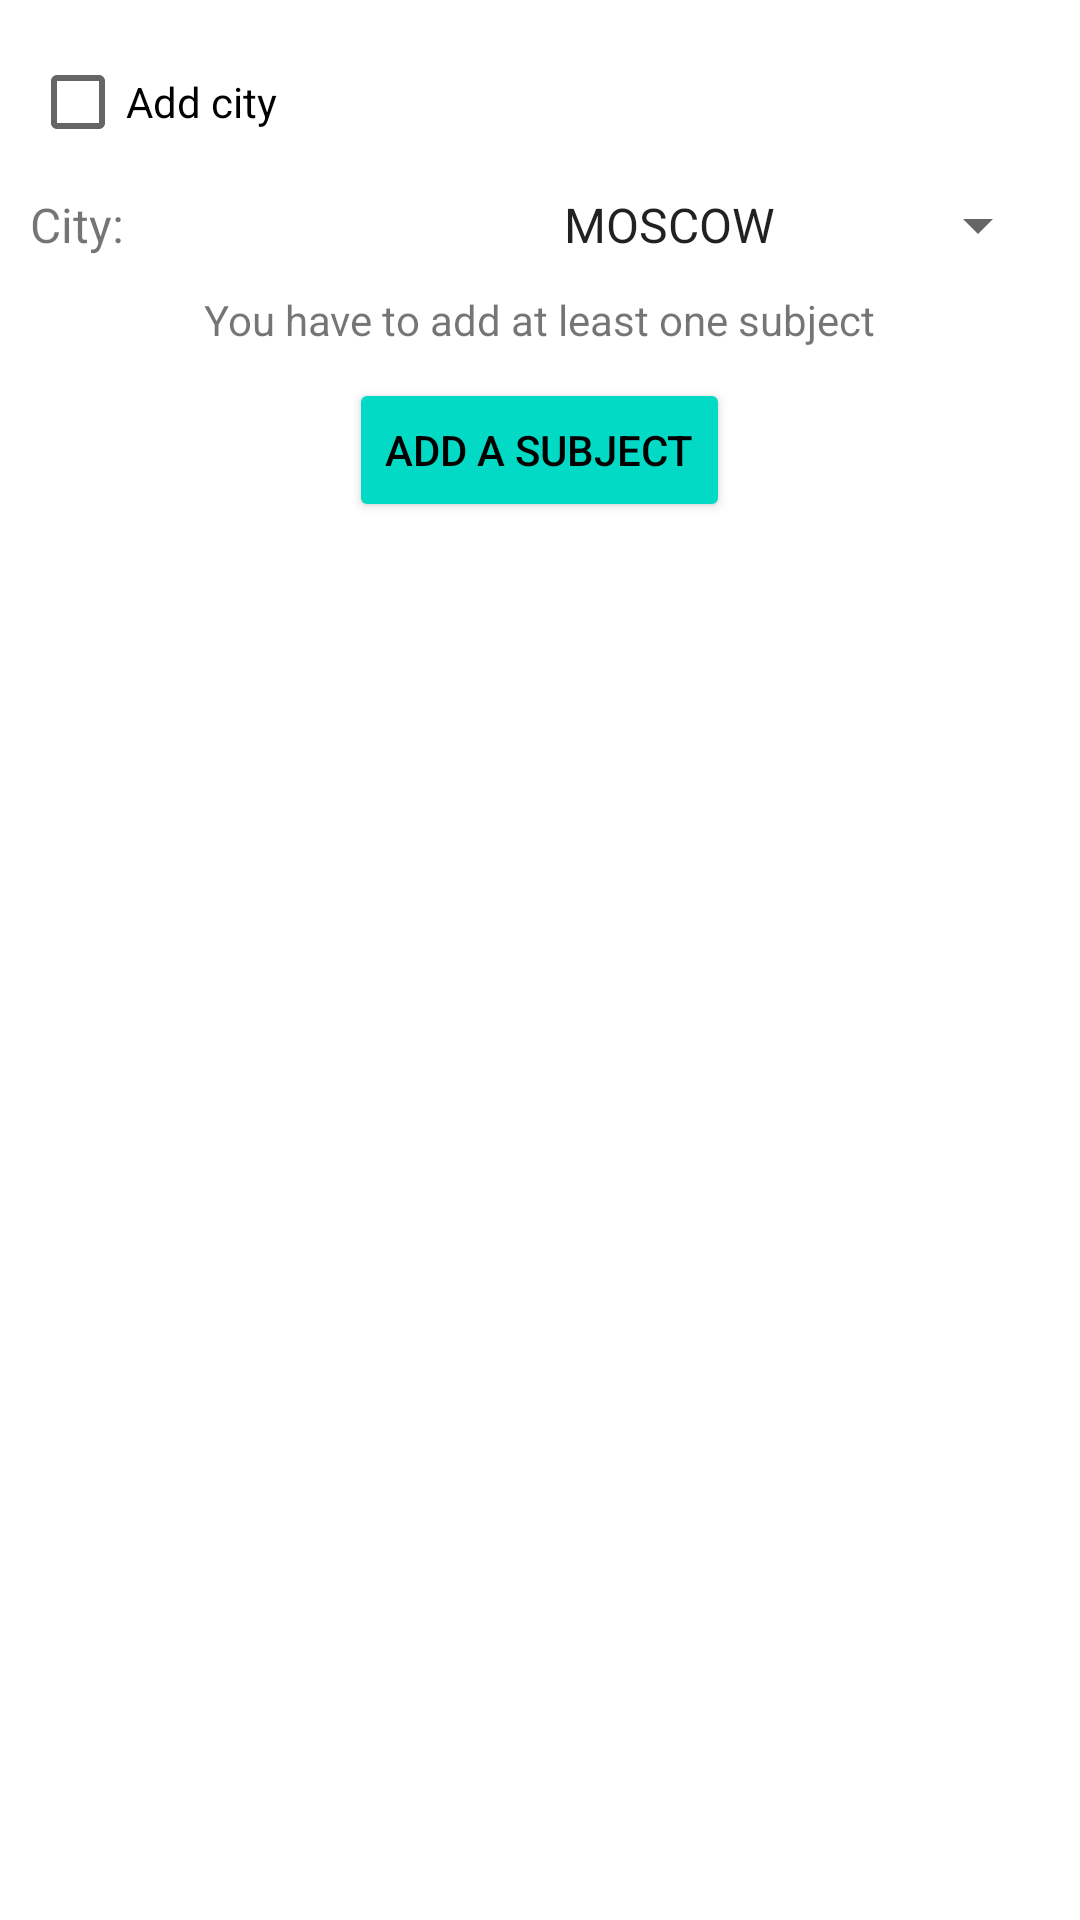

Reconstruct the res/layout file that produces this screen, plus the resources it refers to.
<!-- AndroidManifest.xml: application theme AppTheme -->
<!-- res/layout/fragment_tutor_info.xml -->
<?xml version="1.0" encoding="utf-8"?>
<LinearLayout xmlns:android="http://schemas.android.com/apk/res/android"
    xmlns:app="http://schemas.android.com/apk/res-auto"
    xmlns:card_view="http://schemas.android.com/apk/res-auto"
    xmlns:tools="http://schemas.android.com/tools"
    android:layout_width="match_parent"
    android:layout_height="wrap_content"
    android:orientation="vertical"
    android:padding="10dp">

    <CheckBox
        android:id="@+id/cb_tutor_info_add_city"
        android:layout_width="wrap_content"
        android:layout_height="wrap_content"
        android:checked="false"
        android:text="@string/sign_up_is_not_remote" />

    <LinearLayout
        android:layout_width="match_parent"
        android:layout_height="wrap_content"
        android:layout_marginTop="5dp"
        android:orientation="horizontal">

        <TextView
            android:layout_width="0dp"
            android:layout_height="wrap_content"
            android:layout_weight="1"
            android:text="@string/sign_up_city"
            android:textSize="16sp" />

        <Spinner
            android:id="@+id/spinner_tutor_info_city"
            android:layout_width="0dp"
            android:layout_height="wrap_content"
            android:layout_weight="1"
            android:entries="@array/cities"
            android:gravity="end" />

    </LinearLayout>

    <TextView
        android:layout_marginTop="10dp"
        android:layout_width="wrap_content"
        android:layout_height="wrap_content"
        android:text="@string/sign_up_tv_subjects"
        android:layout_gravity="center_horizontal"/>

    <LinearLayout
        android:id="@+id/ll_sign_up_subjects"
        android:layout_width="match_parent"
        android:layout_height="wrap_content"
        android:orientation="vertical" />

    <Button
        android:id="@+id/btn_tutor_info_add_subject"
        android:layout_width="wrap_content"
        android:layout_height="wrap_content"
        android:layout_gravity="center_horizontal"
        android:layout_marginTop="10dp"
        android:text="@string/add_subject" />

</LinearLayout>
<!-- resources referenced by this layout -->
<resources>
  <string-array name="cities">
          <item>MOSCOW</item>
          <item>KAZAN</item>
      </string-array>
  <string name="add_subject">Add a subject</string>
  <string name="sign_up_city">City:</string>
  <string name="sign_up_is_not_remote">Add city</string>
  <string name="sign_up_tv_subjects">You have to add at least one subject</string>
  <style name="AppTheme" parent="Theme.MaterialComponents.Light.DarkActionBar">
          
          <item name="colorPrimary">@color/colorPrimary</item>
          <item name="colorPrimaryDark">@color/colorPrimaryDark</item>
          <item name="colorAccent">@color/colorAccent</item>
          <item name="buttonStyle">@style/ButtonStyle</item>
      </style>
  <color name="colorPrimary">#FF3F51B5</color>
  <color name="colorPrimaryDark">#3F51B5</color>
  <color name="colorAccent">#03DAC5</color>
  <style name="ButtonStyle" parent="Widget.AppCompat.Button.Colored">
          <item name="android:textColor">@color/colorButtonText</item>
          <item name="cornerRadius">@dimen/button_corner_radius</item>
      </style>
  <color name="colorButtonText">#000000</color>
  <dimen name="button_corner_radius">4dp</dimen>
</resources>
